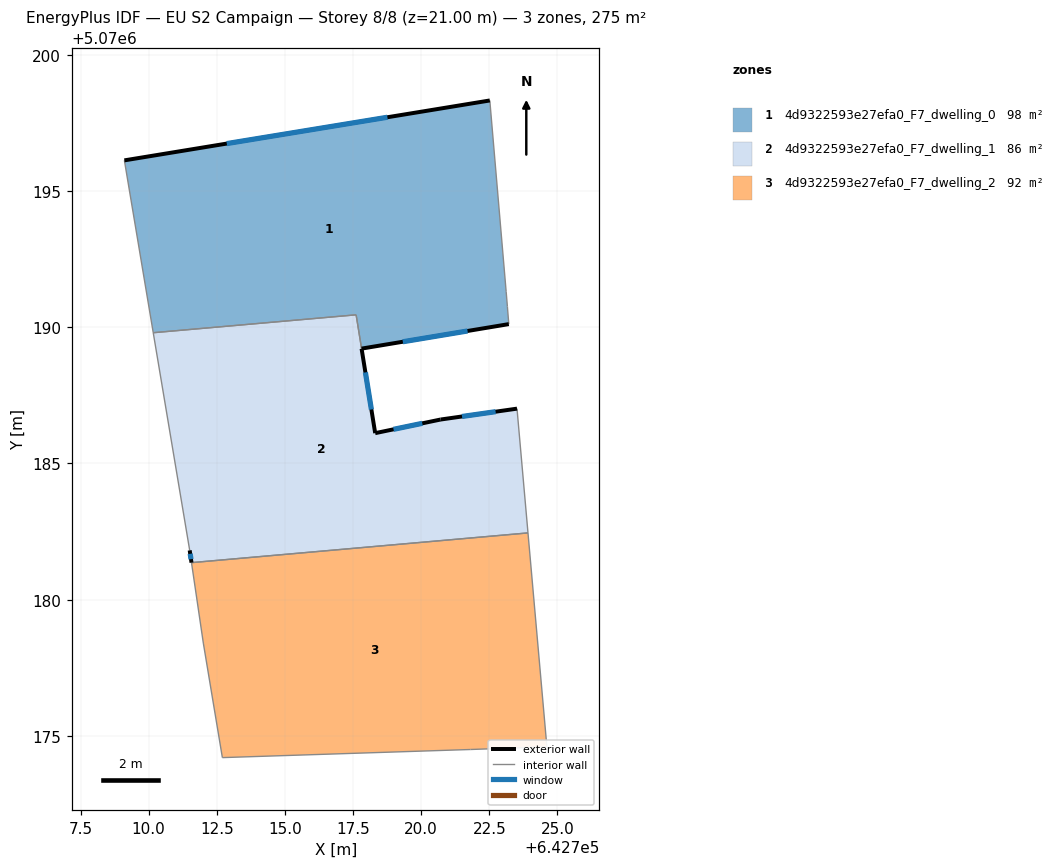
=== STOREY PLAN SPEC (per zone: floor XY polygon, exterior-wall plan segments, windows/doors) ===
zone 1: 4d9322593e27efa0_F7_dwelling_0  (97.6 m²)
  floor: (642723.22, 5070190.11) (642723.17, 5070190.63) (642723.17, 5070190.76) (642723.12, 5070191.31) (642722.52, 5070198.32) (642709.11, 5070196.12) (642710.17, 5070189.80) (642717.61, 5070190.45) (642717.81, 5070189.21)
  exterior wall: (642709.11, 5070196.12) – (642722.52, 5070198.32)  [13.6 m]
    window: (642712.87, 5070196.74) – (642718.76, 5070197.70)  [7.9 m²]
  exterior wall: (642723.22, 5070190.11) – (642717.81, 5070189.21)  [5.5 m]
    window: (642721.70, 5070189.86) – (642719.33, 5070189.46)  [3.2 m²]
  interior walls: 7
zone 2: 4d9322593e27efa0_F7_dwelling_1  (86.1 m²)
  floor: (642723.92, 5070182.45) (642723.52, 5070187.01) (642720.71, 5070186.61) (642718.31, 5070186.11) (642717.61, 5070190.45) (642710.17, 5070189.80) (642711.51, 5070181.81) (642711.57, 5070181.36)
  exterior wall: (642711.57, 5070181.36) – (642711.51, 5070181.81)  [0.5 m]
    window: (642711.55, 5070181.49) – (642711.53, 5070181.68)  [0.3 m²]
  exterior wall: (642717.81, 5070189.21) – (642718.31, 5070186.11)  [3.1 m]
    window: (642717.95, 5070188.34) – (642718.17, 5070186.98)  [1.8 m²]
  exterior wall: (642718.31, 5070186.11) – (642720.71, 5070186.61)  [2.5 m]
    window: (642718.99, 5070186.25) – (642720.04, 5070186.47)  [1.4 m²]
  exterior wall: (642720.71, 5070186.61) – (642723.52, 5070187.01)  [2.8 m]
    window: (642721.50, 5070186.72) – (642722.73, 5070186.90)  [1.6 m²]
  interior walls: 5
zone 3: 4d9322593e27efa0_F7_dwelling_2  (91.8 m²)
  floor: (642724.61, 5070174.60) (642723.92, 5070182.45) (642711.57, 5070181.36) (642712.01, 5070178.41) (642712.71, 5070174.20) (642721.81, 5070174.50)
  interior walls: 6

=== DERIVED (storey summary) ===
Building: EU S2 Campaign
Storey: 8 of 8  (floor level z = 21.00 m)
Storey gross floor area: 275.5 m²
Zones on this storey: 3
  - 4d9322593e27efa0_F7_dwelling_0: floor 97.6 m²; exterior wall 19.1 m (57.2 m²); 2 window(s) 11.1 m²; WWR 19.3%
  - 4d9322593e27efa0_F7_dwelling_1: floor 86.1 m²; exterior wall 8.9 m (26.6 m²); 4 window(s) 5.1 m²; WWR 19.3%
  - 4d9322593e27efa0_F7_dwelling_2: floor 91.8 m²
Zone adjacency (shared interzone walls):
  - 4d9322593e27efa0_F7_dwelling_0 ↔ 4d9322593e27efa0_F7_dwelling_1
  - 4d9322593e27efa0_F7_dwelling_1 ↔ 4d9322593e27efa0_F7_dwelling_2